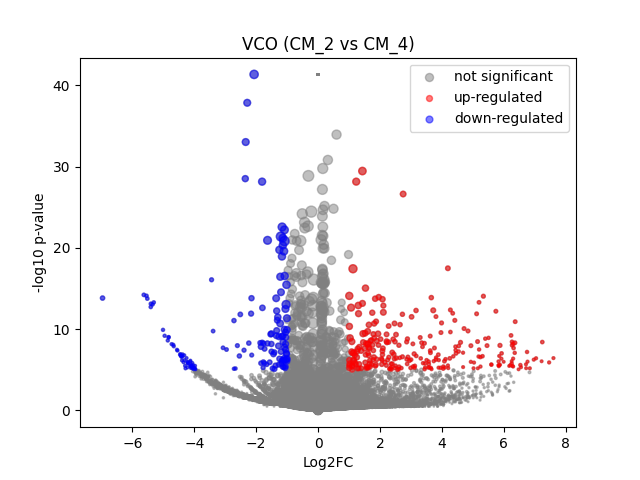

Values plotted in this chart, from the file beside it:
	gene	expression_1	expression_2	log2FC	-log10 p-val	significant
0	MIR1302-2HG	-4.4237822e-09	4.656613e-10	7.0512715e-06	41.37	0
1	FAM138A	-4.4237822e-09	4.656613e-10	7.0512715e-06	41.37	0
2	OR4F5	-4.4237822e-09	4.656613e-10	7.0512715e-06	41.37	0
3	AL627309.1	0.00401	4.656613e-10	-2.325	1.52	0
4	AL627309.3	-4.4237822e-09	4.656613e-10	7.0512715e-06	41.37	0
5	AL627309.2	-4.4237822e-09	4.656613e-10	7.0512715e-06	41.37	0
6	AL627309.5	0.02389	0.02109	-0.1722	0.09333	0
7	AL627309.4	-4.4237822e-09	4.656613e-10	7.0512715e-06	41.37	0
8	AP006222.2	0.0005287	4.656613e-10	-0.6123	0.4983	0
9	AL732372.1	-4.4237822e-09	4.656613e-10	7.0512715e-06	41.37	0
10	OR4F29	-4.4237822e-09	4.656613e-10	7.0512715e-06	41.37	0
11	AC114498.1	-4.4237822e-09	4.656613e-10	7.0512715e-06	41.37	0
12	OR4F16	-4.4237822e-09	4.656613e-10	7.0512715e-06	41.37	0
13	AL669831.2	0.0007694	4.656613e-10	-0.8233	0.4982	0
14	LINC01409	0.05886	0.05468	-0.1045	0.09165	0
15	FAM87B	-4.4237822e-09	4.656613e-10	7.0512715e-06	41.37	0
16	LINC01128	0.1378	0.1183	-0.2188	0.3239	0
17	LINC00115	0.003559	0.01509	1.819	0.5361	0
18	FAM41C	0.006313	0.02129	1.608	0.7004	0
19	AL645608.6	0.0006348	4.656613e-10	-0.7091	0.4982	0
20	AL645608.2	0.005738	0.02646	2.027	0.9087	0
21	AL645608.4	-4.4237822e-09	4.656613e-10	7.0512715e-06	41.37	0
22	LINC02593	0.04068	0.04752	0.2193	0.1303	0
23	SAMD11	0.2059	0.3613	0.8084	2.616	0
24	NOC2L	0.2531	0.2194	-0.2058	0.4676	0
25	KLHL17	0.008102	0.02358	1.433	0.764	0
26	PLEKHN1	0.000829	4.656613e-10	-0.8711	0.4982	0
27	PERM1	-4.4237822e-09	4.656613e-10	7.0512715e-06	41.37	0
28	AL645608.7	0.0009987	0.01053	2.528	0.6888	0
29	HES4	0.2882	0.4988	0.7894	3.552	0
30	ISG15	0.2737	0.3295	0.2668	0.6958	0
31	AL645608.1	-4.4237822e-09	4.656613e-10	7.0512715e-06	41.37	0
32	AGRN	0.07929	0.1444	0.8564	1.44	0
33	AL645608.5	-4.4237822e-09	4.656613e-10	7.0512715e-06	41.37	0
34	AL645608.8	-4.4237822e-09	4.656613e-10	7.0512715e-06	41.37	0
35	RNF223	-4.4237822e-09	4.656613e-10	7.0512715e-06	41.37	0
36	C1orf159	0.01275	0.02711	1.032	0.6002	0
37	AL390719.3	-4.4237822e-09	0.004903	2.561	0.4957	0
38	LINC01342	-4.4237822e-09	4.656613e-10	7.0512715e-06	41.37	0
39	AL390719.2	-4.4237822e-09	4.656613e-10	7.0512715e-06	41.37	0
40	TTLL10-AS1	-4.4237822e-09	4.656613e-10	7.0512715e-06	41.37	0
41	TTLL10	-4.4237822e-09	4.656613e-10	7.0512715e-06	41.37	0
42	TNFRSF18	0.0008874	4.656613e-10	-0.9164	0.4982	0
43	TNFRSF4	-4.4237822e-09	0.02266	4.564	1.536	0
44	SDF4	0.492	0.5301	0.1074	0.3199	0
45	B3GALT6	0.1808	0.1855	0.03675	0.0511	0
46	C1QTNF12	0.006831	4.656613e-10	-2.969	2.666	0
47	AL162741.1	-4.4237822e-09	4.656613e-10	7.0512715e-06	41.37	0
48	UBE2J2	0.2912	0.3636	0.3194	0.9639	0
49	LINC01786	0.0007244	4.656613e-10	-0.7861	0.4982	0
50	SCNN1D	0.002562	0.01291	1.965	0.7634	0
51	ACAP3	0.06734	0.1063	0.6505	0.8661	0
52	PUSL1	0.1029	0.09947	-0.04799	0.04671	0
53	INTS11	0.1301	0.1799	0.4646	0.874	0
54	AL139287.1	-4.4237822e-09	4.656613e-10	7.0512715e-06	41.37	0
55	CPTP	0.08219	0.1274	0.6266	0.8406	0
56	TAS1R3	0.0009375	0.004645	1.543	0.361	0
57	DVL1	0.05458	0.03711	-0.5445	0.5438	0
58	MXRA8	0.02872	0.0821	1.483	1.628	0
59	AURKAIP1	1.091	1.16	0.08845	0.6934	0
... 36,541 more rows
